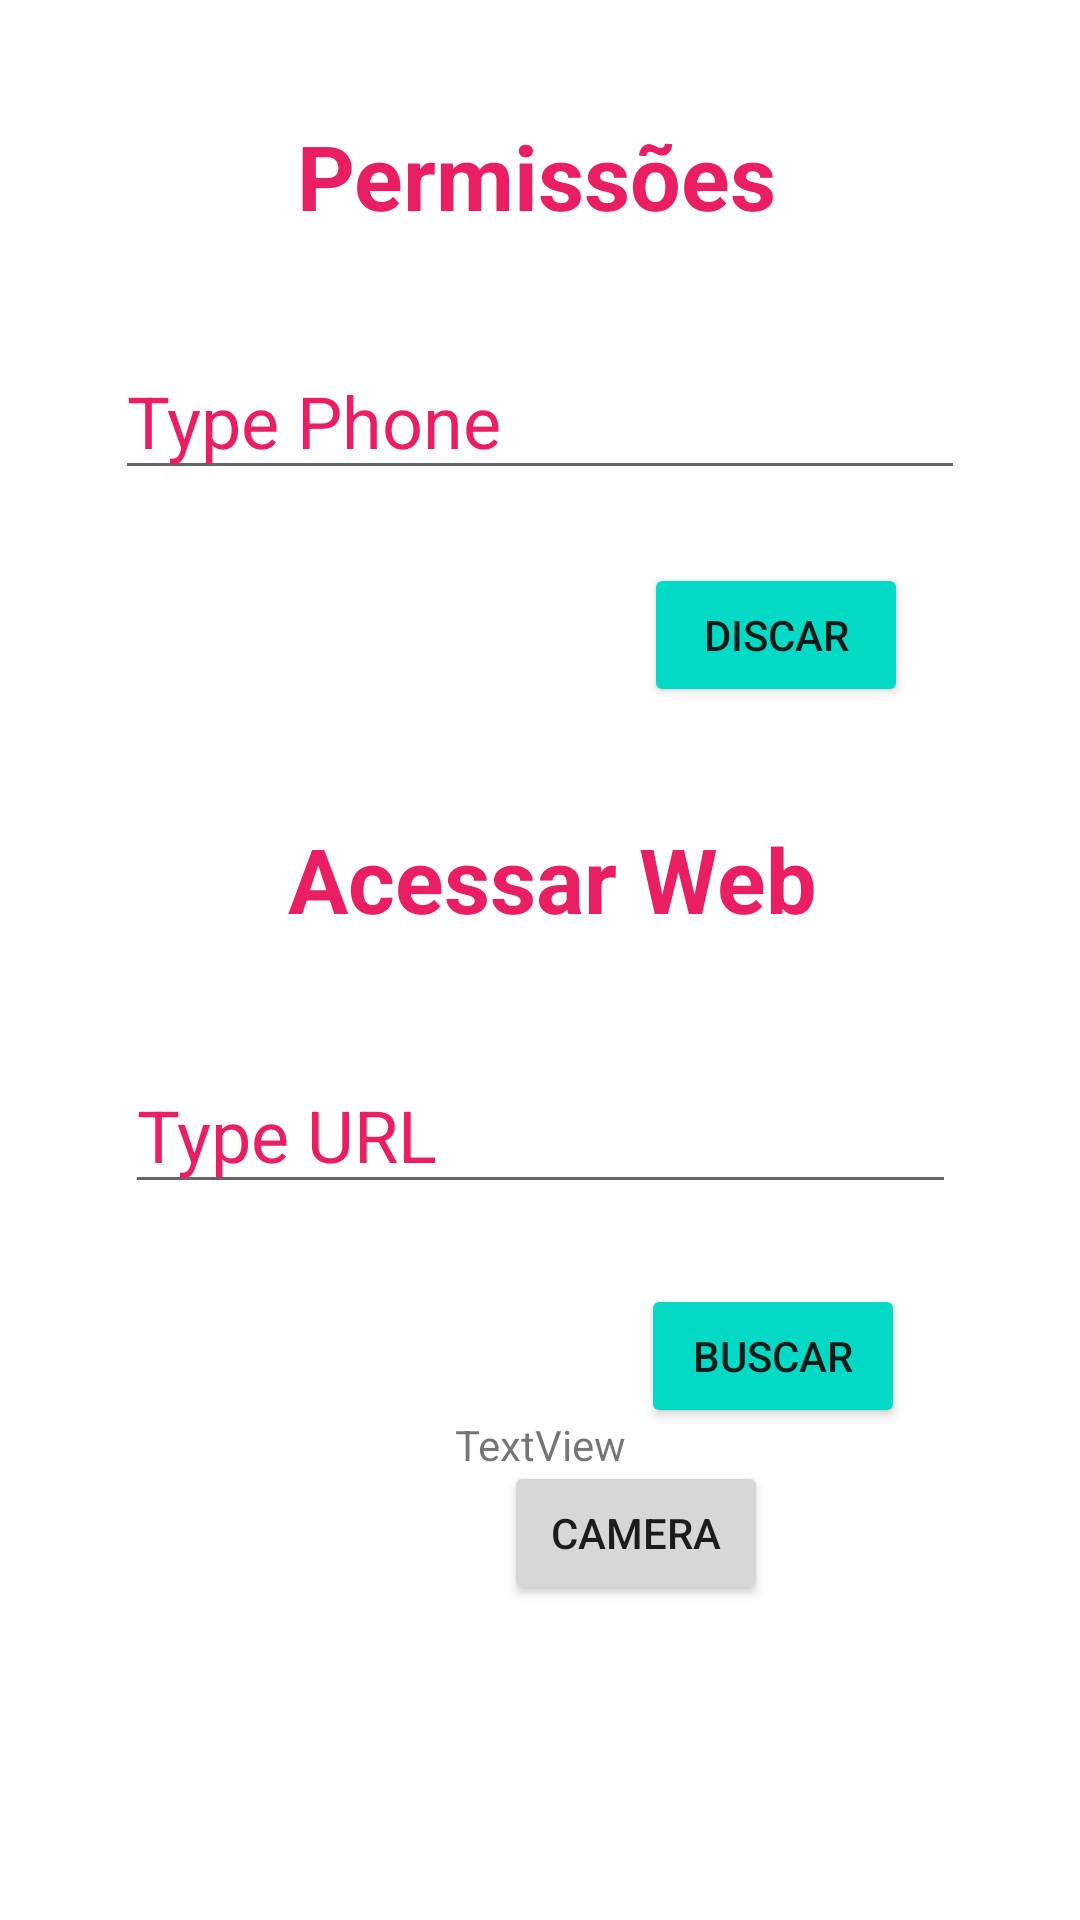

The Android layout XML behind this screen, and the referenced resources:
<!-- AndroidManifest.xml: application theme Theme.TrabalhoAvaliativo -->
<!-- res/layout/activity_tela4.xml -->
<?xml version="1.0" encoding="utf-8"?>
<androidx.constraintlayout.widget.ConstraintLayout xmlns:android="http://schemas.android.com/apk/res/android"
    xmlns:app="http://schemas.android.com/apk/res-auto"
    xmlns:tools="http://schemas.android.com/tools"
    android:id="@+id/BTcAMERA"
    android:layout_width="match_parent"
    android:layout_height="match_parent"
    tools:context=".Tela4">

    <TextView
        android:id="@+id/tvMostrarDados"
        android:layout_width="wrap_content"
        android:layout_height="wrap_content"
        android:text="@string/tvMostrarDados"
        android:textColor="#E91E63"
        android:textSize="30sp"
        android:textStyle="bold"
        app:layout_constraintBottom_toBottomOf="parent"
        app:layout_constraintEnd_toEndOf="parent"
        app:layout_constraintHorizontal_bias="0.495"
        app:layout_constraintStart_toStartOf="parent"
        app:layout_constraintTop_toTopOf="parent"
        app:layout_constraintVertical_bias="0.064" />

    <EditText
        android:id="@+id/etTelefone"
        android:layout_width="wrap_content"
        android:layout_height="wrap_content"
        android:ems="10"
        android:hint="@string/etTelefone"
        android:inputType="phone"
        android:textColorHint="#E91E63"
        android:textSize="24sp"
        app:layout_constraintBottom_toBottomOf="parent"
        app:layout_constraintEnd_toEndOf="parent"
        app:layout_constraintStart_toStartOf="parent"
        app:layout_constraintTop_toBottomOf="@+id/tvMostrarDados"
        app:layout_constraintVertical_bias="0.069" />

    <Button
        android:id="@+id/btDiscar"
        android:layout_width="wrap_content"
        android:layout_height="wrap_content"
        android:backgroundTint="@color/teal_200"
        android:text="@string/btDiscar"
        app:layout_constraintBottom_toBottomOf="parent"
        app:layout_constraintEnd_toEndOf="parent"
        app:layout_constraintHorizontal_bias="0.789"
        app:layout_constraintStart_toStartOf="parent"
        app:layout_constraintTop_toBottomOf="@+id/etTelefone"
        app:layout_constraintVertical_bias="0.057" />

    <TextView
        android:id="@+id/tvWeb"
        android:layout_width="wrap_content"
        android:layout_height="wrap_content"
        android:text="@string/tvWeb"
        android:textColor="#E91E63"
        android:textSize="30sp"
        android:textStyle="bold"
        app:layout_constraintBottom_toBottomOf="parent"
        app:layout_constraintEnd_toEndOf="parent"
        app:layout_constraintHorizontal_bias="0.523"
        app:layout_constraintStart_toStartOf="parent"
        app:layout_constraintTop_toBottomOf="@+id/btDiscar"
        app:layout_constraintVertical_bias="0.102" />

    <EditText
        android:id="@+id/etWeb"
        android:layout_width="277dp"
        android:layout_height="44dp"
        android:ems="10"
        android:hint="@string/etWeb"
        android:inputType="textPersonName"
        android:textColor="#E91E63"
        android:textColorHint="#E91E63"
        android:textSize="24sp"
        app:layout_constraintBottom_toBottomOf="parent"
        app:layout_constraintEnd_toEndOf="parent"
        app:layout_constraintHorizontal_bias="0.502"
        app:layout_constraintStart_toStartOf="parent"
        app:layout_constraintTop_toBottomOf="@+id/tvWeb"
        app:layout_constraintVertical_bias="0.157" />

    <Button
        android:id="@+id/btWeb"
        android:layout_width="wrap_content"
        android:layout_height="wrap_content"
        android:backgroundTint="@color/teal_200"
        android:text="@string/btWeb"
        app:layout_constraintBottom_toBottomOf="parent"
        app:layout_constraintEnd_toEndOf="parent"
        app:layout_constraintHorizontal_bias="0.786"
        app:layout_constraintStart_toStartOf="parent"
        app:layout_constraintTop_toBottomOf="@+id/etWeb"
        app:layout_constraintVertical_bias="0.14" />

    <Button
        android:id="@+id/btCamera"
        android:layout_width="wrap_content"
        android:layout_height="wrap_content"
        android:layout_marginBottom="104dp"
        android:text="@string/btCamera"
        app:layout_constraintBottom_toBottomOf="parent"
        app:layout_constraintEnd_toEndOf="parent"
        app:layout_constraintHorizontal_bias="0.618"
        app:layout_constraintStart_toStartOf="parent"
        app:layout_constraintTop_toBottomOf="@+id/btWeb"
        app:layout_constraintVertical_bias="0.904" />

    <TextView
        android:id="@+id/textView2"
        android:layout_width="wrap_content"
        android:layout_height="wrap_content"
        android:text="TextView"
        app:layout_constraintBottom_toTopOf="@+id/btCamera"
        app:layout_constraintEnd_toEndOf="parent"
        app:layout_constraintStart_toStartOf="parent"
        app:layout_constraintTop_toBottomOf="@+id/btWeb" />
</androidx.constraintlayout.widget.ConstraintLayout>
<!-- resources referenced by this layout -->
<resources>
  <color name="teal_200">#FF03DAC5</color>
  <string name="btCamera">Camera</string>
  <string name="btDiscar">Discar</string>
  <string name="btWeb">buscar</string>
  <string name="etTelefone">Type Phone</string>
  <string name="etWeb">Type URL</string>
  <string name="tvMostrarDados">Permissões</string>
  <string name="tvWeb">Acessar Web</string>
  <style name="Theme.TrabalhoAvaliativo" parent="Theme.MaterialComponents.DayNight.DarkActionBar">
          
          <item name="colorPrimary">@color/purple_500</item>
          <item name="colorPrimaryVariant">@color/purple_700</item>
          <item name="colorOnPrimary">@color/white</item>
          
          <item name="colorSecondary">@color/teal_200</item>
          <item name="colorSecondaryVariant">@color/teal_700</item>
          <item name="colorOnSecondary">@color/black</item>
          
          <item name="android:statusBarColor" tools:targetApi="l">?attr/colorPrimaryVariant</item>
          
      </style>
  <color name="purple_500">#F43652</color>
  <color name="purple_700">#FF3700B3</color>
  <color name="white">#FFFFFFFF</color>
  <color name="teal_700">#FF018786</color>
  <color name="black">#FF000000</color>
</resources>
